Run: headless pygame with SDL's dummy video driver; simulated clock (each Clock.tick advances the game by its frame time, no real sleeping); random seed 0; keys injected as events and as key.get_pressed() state; no mouse input.
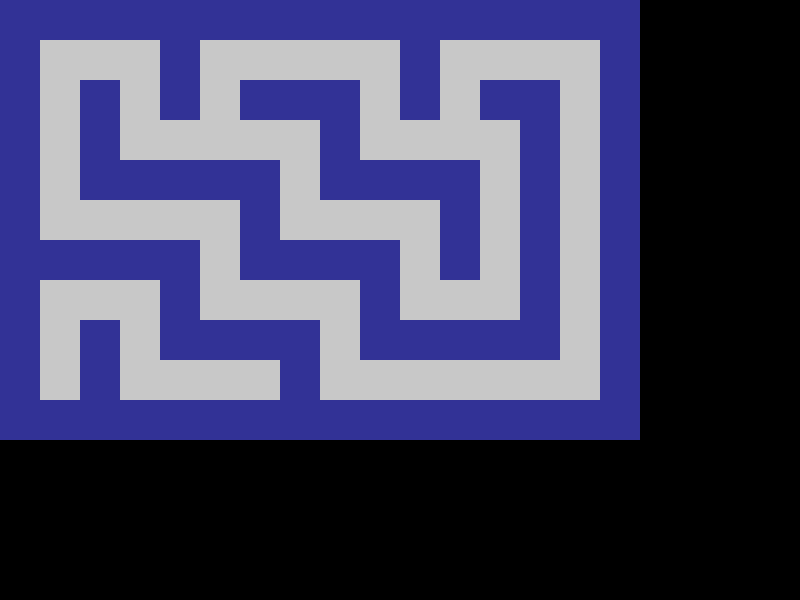
Frame 1 of 4 · flips 1–60 · no input
Frame 2 of 4 · flips 61–180 · tapped SPACE, RETURN · held RIGHT (→), D · screen unchanged from frame 1, image omitted
Frame 3 of 4 · flips 181–300 · held DOWN (↓), S · screen unchanged from frame 2, image omitted
Frame 4 of 4 · flips 301–420 · held LEFT (←), A, UP (↑), W · screen unchanged from frame 3, image omitted

The pygame program that drew these frames:

import pygame
import sys

def run_pygame():
    pygame.init()

    WIDTH, HEIGHT = 800, 600
    screen = pygame.display.set_mode((WIDTH, HEIGHT))
    pygame.display.set_caption("미로 찾기")

    clock = pygame.time.Clock()

    # 미로 (0=길, 1=벽)
    maze = [
        [1,1,1,1,1,1,1,1,1,1,1,1,1,1,1,1],
        [1,0,0,0,1,0,0,0,0,0,1,0,0,0,0,1],
        [1,0,1,0,1,0,1,1,1,0,1,0,1,1,0,1],
        [1,0,1,0,0,0,0,0,1,0,0,0,0,1,0,1],
        [1,0,1,1,1,1,1,0,1,1,1,1,0,1,0,1],
        [1,0,0,0,0,0,1,0,0,0,0,1,0,1,0,1],
        [1,1,1,1,1,0,1,1,1,1,0,1,0,1,0,1],
        [1,0,0,0,1,0,0,0,0,1,0,0,0,1,0,1],
        [1,0,1,0,1,1,1,1,0,1,1,1,1,1,0,1],
        [1,0,1,0,0,0,0,1,0,0,0,0,0,0,0,1],
        [1,1,1,1,1,1,1,1,1,1,1,1,1,1,1,1]
    ]

    TILE_SIZE = 40
    WALL_COLOR = (50, 50, 150)
    PATH_COLOR = (200, 200, 200)

    running = True
    while running:
        for event in pygame.event.get():
            if event.type == pygame.QUIT:
                running = False

        # 배경 색 칠하기
        screen.fill((0, 0, 0))

        # 미로 그리기
        for row in range(len(maze)):
            for col in range(len(maze[row])):
                x = col * TILE_SIZE
                y = row * TILE_SIZE
                if maze[row][col] == 1:
                    pygame.draw.rect(screen, WALL_COLOR, (x, y, TILE_SIZE, TILE_SIZE))
                else:
                    pygame.draw.rect(screen, PATH_COLOR, (x, y, TILE_SIZE, TILE_SIZE))

        pygame.display.flip()
        clock.tick(30)

    pygame.quit()
    sys.exit()


if __name__ == "__main__":
    run_pygame()
